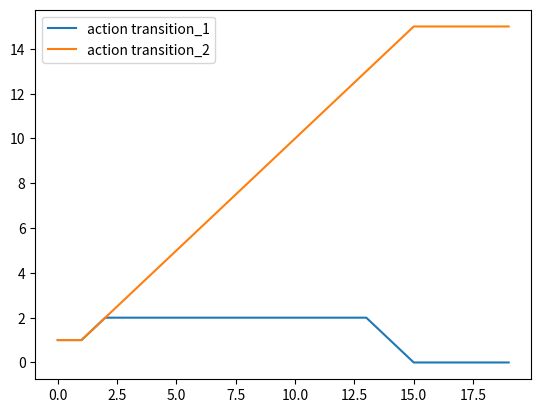

Here is the Python script that generated this plot:
# -*- coding: utf-8 -*-

from __future__ import division   
import matplotlib.pyplot as plt 
import random 
import numpy as np 

class Player:
    
    def __init__(self, state, gain_matrix):
        self.state = state
        self.gain_matrix = gain_matrix   

    def play(self, circle):

        position = circle.players.index(self)

        act_dist = circle.action_distribution(N, m)[position]

        payoff_vec = np.dot(self.gain_matrix, act_dist)

        if payoff_vec[0] > payoff_vec[1] and payoff_vec[0] > payoff_vec[2]:
            action = 0
        elif payoff_vec[1] >= payoff_vec[0] and payoff_vec[1] > payoff_vec[2]:
            action = 1
        else:
            action = 2

        return action


class Local_Interaction:

    def __init__(self, N, positions_1, positions_2):
        self.players = [Player(0, gain_matrix) for i in range(N)]
        for i in positions_1:
            self.players[i] = Player(1, gain_matrix)
        for i in positions_2:
            self.players[i] = Player(2, gain_matrix)
        self.current_state()

    def current_state(self):
        self.state_1 = []
        self.state_2 = [] 
        for player in self.players:
            self.state_1.append(1 if player.state == 1 else 0)
            self.state_2.append(1 if player.state == 2 else 0)
        
        return np.array([self.state_1, self.state_2])

    def action_distribution(self, N, m):

        adj_matrix = np.zeros((N, N))             #両隣と対戦する様にしました。
        adj_matrix[N-1,0], adj_matrix[N-1,N-2] = 1, 1
        for i in range(N-1):
            adj_matrix[i, i-1], adj_matrix[i, i+1] = 1, 1

        current_state = self.current_state().T
    
        num_ops_1_2 = np.dot(adj_matrix, current_state)

        act_dists = []
        for num_op_1, num_op_2 in num_ops_1_2:
            act_dists.append([(m-num_op_1-num_op_2)/m, num_op_1/m, num_op_2/m])
            
        return act_dists

    def update(self):
        actions = []
        for player in self.players:
            actions.append(player.play(self))
        for i, player in enumerate(self.players):
            player.state = actions[i]


N = 15 
m = 2 #num_opponent 
q = 1/7
p = 2/7
gain_matrix = np.array([[q, 0, 0], [0, p, 0], [0, 0, 1-q-p]])
T = 20 
positions_1 = [3]
positions_2 = [7]

circle = Local_Interaction(N, positions_1, positions_2) 
transition_1 = []
transition_2 = []

for i in range(T): 
    count_1 = circle.state_1.count(1)
    count_2 = circle.state_2.count(1)
    transition_1.append(count_1)
    transition_2.append(count_2)
    circle.update()

plt.plot(transition_1, label="action transition_1")
plt.plot(transition_2, label="action transition_2")
plt.legend() 
plt.show() 
